Image classification data set "Final_Dataset" (pavanteja15/tea-dataset on GitHub). Class labels (6): algal spot, brown blight, gray blight, healthy, helopeltis, red spot.

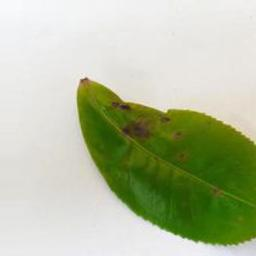
Label: helopeltis

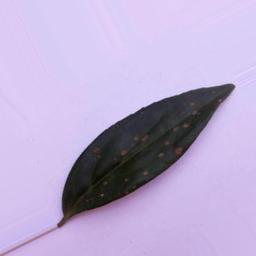
Label: algal spot

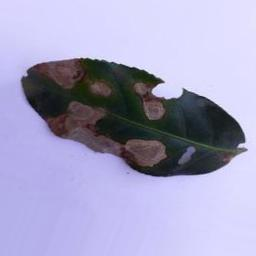
Label: gray blight

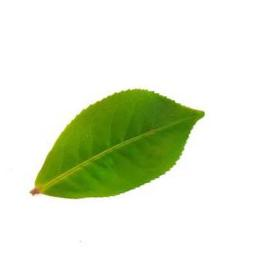
Label: healthy

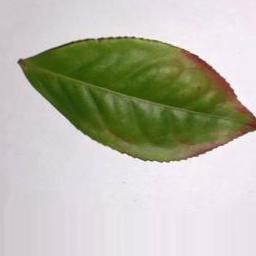
Label: red spot

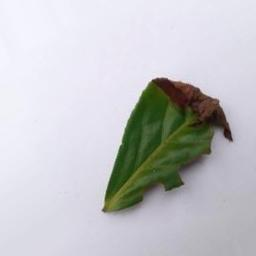
Label: brown blight
